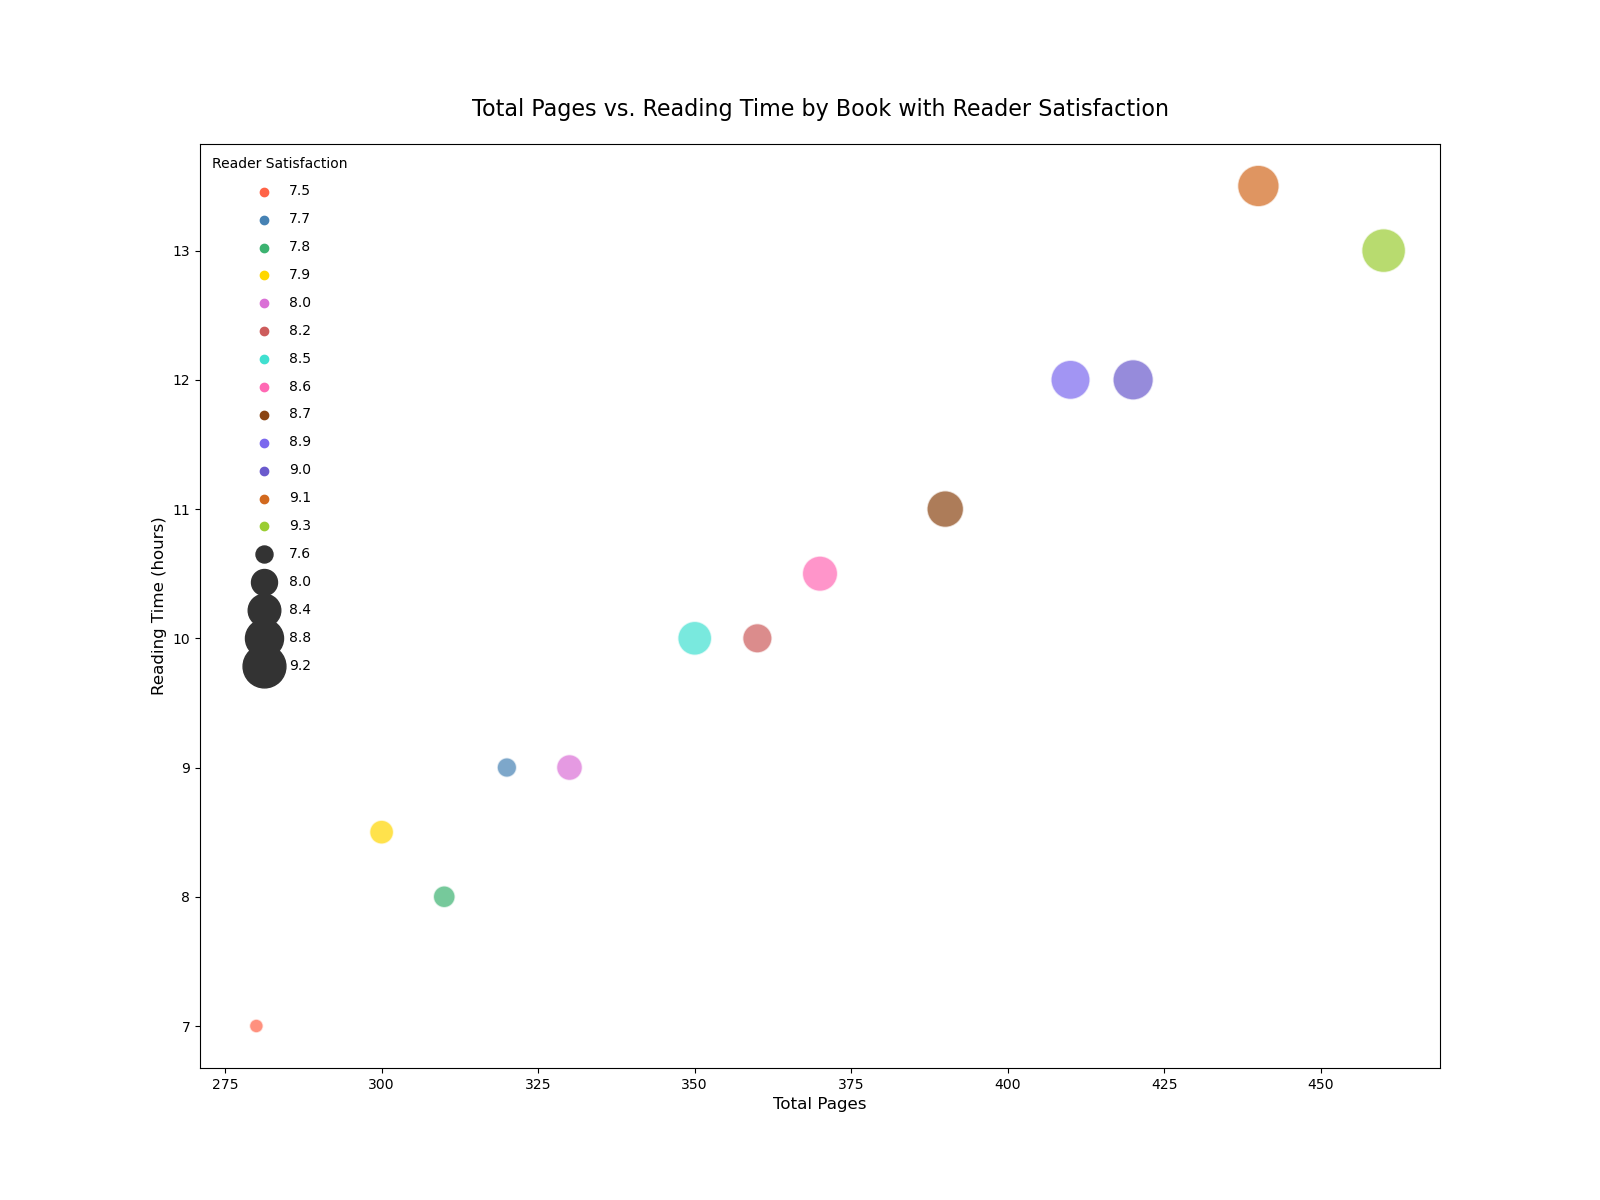

Values plotted in this chart, from the file beside it:
Book, Total Pages, Reading Time (hours), Reader Satisfaction
Book A, 350, 10, 8.5
Book B, 420, 12, 9.0
Book C, 310, 8, 7.8
Book D, 280, 7, 7.5
Book E, 390, 11, 8.7
Book F, 460, 13, 9.3
Book G, 330, 9, 8.0
Book H, 300, 8.5, 7.9
Book I, 370, 10.5, 8.6
Book J, 410, 12, 8.9
Book K, 360, 10, 8.2
Book L, 440, 13.5, 9.1
Book M, 320, 9, 7.7
